Run: headless pygame with SDL's dummy video driver; simulated clock (each Clock.tick advances the game by its frame time, no real sleeping); random seed 0; keys injected as events and as key.get_pressed() state; mouse plan: one left click at the window centre at the start of phase 2, then a move to the lower-right quarter at the start of phase 3; restart key SPACE tapped at the start of phases 3 and 4.
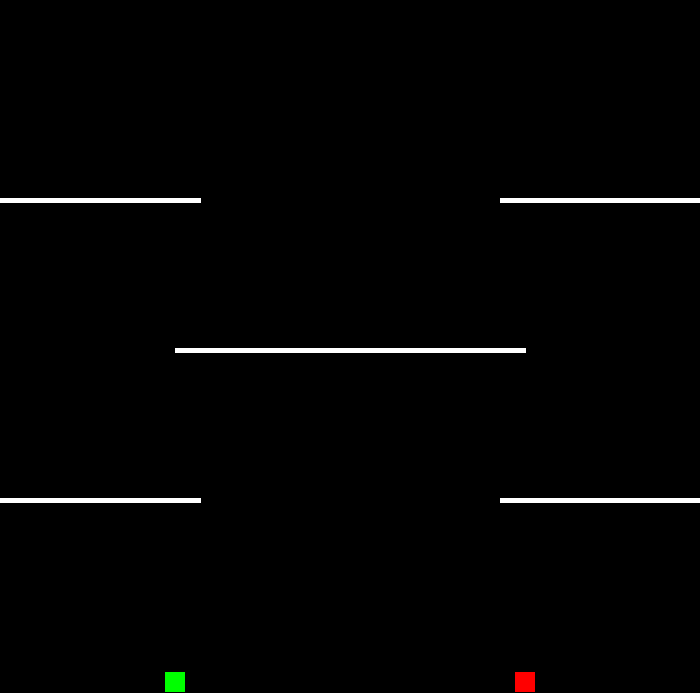
Frame 1 of 4 · flips 1–60 · no input
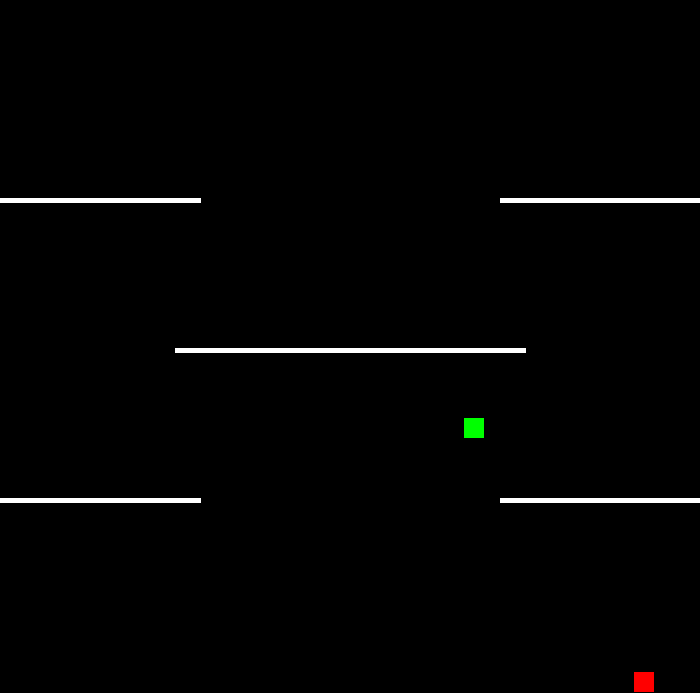
Frame 2 of 4 · flips 61–180 · clicked the window centre · tapped SPACE, RETURN · held RIGHT (→), D
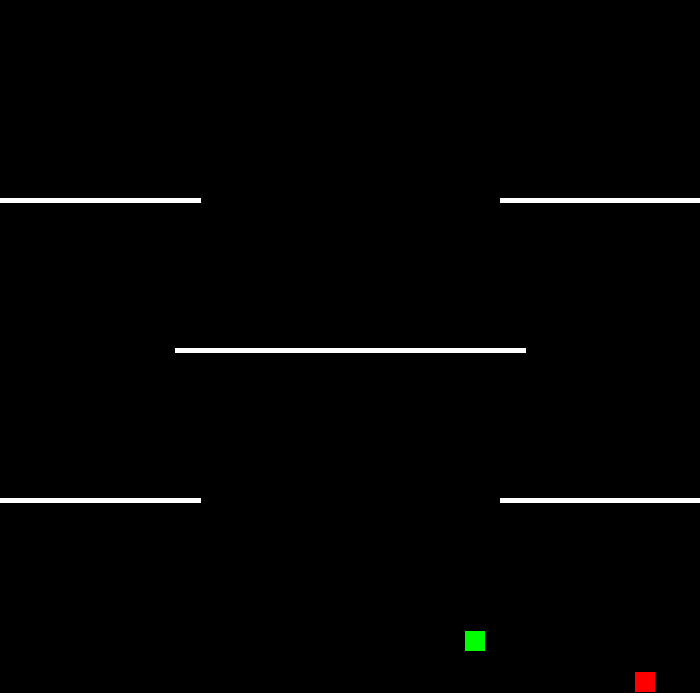
Frame 3 of 4 · flips 181–300 · moved the mouse to the lower-right quarter · tapped SPACE · held DOWN (↓), S
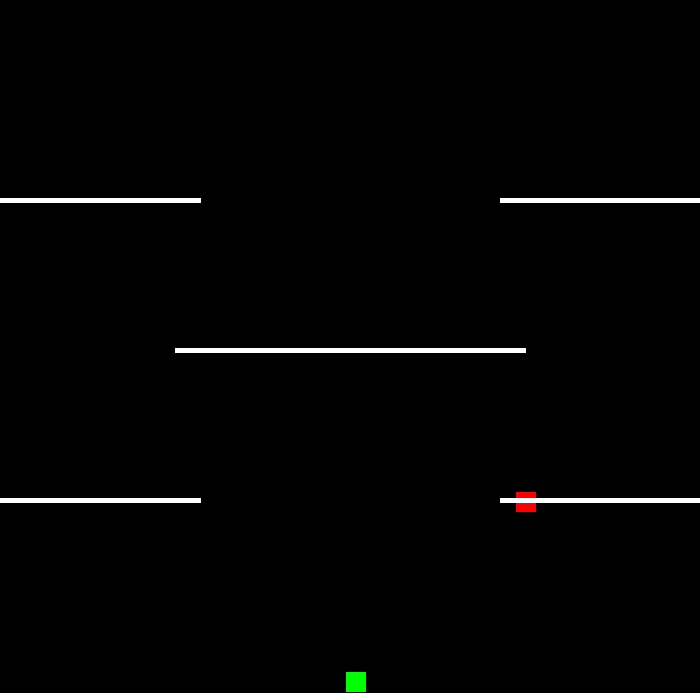
Frame 4 of 4 · flips 301–420 · tapped SPACE · held LEFT (←), A, UP (↑), W

The pygame program that drew these frames:

import sys

# init section
import pygame
import pygame.event as GAME_EVENTS
import pygame.locals as GAME_GLOBALS

pygame.init()

# vars
windowWidth = 700
windowHeight = 700
window = pygame.display.set_mode((windowWidth, windowHeight))
pygame.display.set_caption('Pygame Keyboard!')

playerSize = 20
playerX = ((windowWidth / 4) * 3) - (playerSize / 2)
playerX2 = (windowWidth / 4) - (playerSize / 2)
playerY = (windowHeight - playerSize - 20)
playerY2 = (windowHeight - playerSize - 20)
playerVX = 1.0
playerVX2 = 1.0
playerVY = 0.0
playerVY2 = 0.0
jumpHeight = 2.1
moveSpeed = 1.0
gravity = 0.01

leftDown = False
aDown = False
rightDown = False
dDown = False
haveJumped = False
haveJumped2 = False

running = True
ready = False

redWins = 0
greenWins = 0

fps = 180

font_name = pygame.font.match_font('times')


# call this when players need to be reset
def reset():
    global playerX, playerX2, playerY, playerY2, playerVX, playerVX2, playerVY, playerVY2, gravity, leftDown, aDown, rightDown, dDown, haveJumped, haveJumped2, running, ready

    playerX = ((windowWidth / 4) * 3) - (playerSize / 2)
    playerX2 = (windowWidth / 4) - (playerSize / 2)
    playerY = (windowHeight - playerSize - 20)
    playerY2 = (windowHeight - playerSize - 20)
    playerVX = 1.0
    playerVX2 = 1.0
    playerVY = 0.0
    playerVY2 = 0.0
    gravity = 0.01

    leftDown = False
    aDown = False
    rightDown = False
    dDown = False
    haveJumped = False
    haveJumped2 = False

    running = True
    ready = False


# call this when you need to print text to your surface
def draw_text(surf, text, size, x=0, y=0, color=(255, 255, 255)):
    font = pygame.font.Font(font_name, size)
    text_surface = font.render(text, True, color)
    text_rect = text_surface.get_rect()
    text_rect.midtop = (x, y)
    surf.blit(text_surface, text_rect)


# pause function
def pause():
    ready = False
    draw_text(window, "PAUSED", 85, windowWidth//2, 300)
    draw_text(window, "Press Space To Continue", 40, windowWidth//2, 400)
    pygame.display.update()
    while not ready:
        for event in GAME_EVENTS.get():

            if event.type == pygame.KEYDOWN:

                if event.key == pygame.K_SPACE:
                    ready = True
                if event.key == pygame.K_ESCAPE:
                    quit_game()
            if event.type == GAME_GLOBALS.QUIT:
                quit_game()
        pygame.time.delay(1)


# call this when someone wins
def win(color):
    global ready, greenWins, redWins
    if color == "RED":
        redWins += 1
    if color == "GREEN":
        greenWins += 1
    draw_text(window, "YOU WIN " + color, 85, windowWidth // 2, 300)
    draw_text(window, "Press Space To Play Again", 40, windowWidth // 2, 400)
    draw_text(window, str(greenWins) + "-" + str(redWins), 40, windowWidth // 2, 450)
    pygame.display.update()
    while not ready:
        for event in GAME_EVENTS.get():

            if event.type == pygame.KEYDOWN:

                if event.key == pygame.K_SPACE:
                    ready = True
                if event.key == pygame.K_ESCAPE:
                    quit_game()
            if event.type == GAME_GLOBALS.QUIT:
                quit_game()
        pygame.time.delay(1)
    reset()


def gravity_green():
    global playerY2, playerVY2, playerY, playerVY, haveJumped2, haveJumped, playerX, playerX2, playerSize
    if playerY2 > 0:
        playerY2 -= playerVY2
    else:
        playerY2 += 1
    if playerY2 + 20 > playerY and not (
            playerX2 + playerSize < playerX or playerX2 > playerX + playerSize) and not haveJumped and haveJumped2 and playerY2 < playerY:
        win("GREEN")
    elif window.get_at((int(playerX2), int(playerY2 + 21))) == (255, 255, 255):
        playerY2 = round(playerY2, 0)
        playerVY2 = 0.0
        haveJumped2 = False
    else:
        playerVY2 -= gravity


def gravity_red():
    global playerY2, playerVY2, playerY, playerVY, haveJumped2, haveJumped, playerX, playerX2, playerSize
    if playerY > 0:
        playerY -= playerVY
    else:
        playerY += 1
    if playerY + 20 > playerY2 and not (
            playerX + playerSize < playerX2 or playerX > playerX2 + playerSize) and not haveJumped2 and haveJumped and playerY < playerY2:
        win("RED")
    elif window.get_at((int(playerX + 10), int(playerY + 21))) == (255, 255, 255):
        playerY = round(playerY, 0)
        playerVY = 0.0
        haveJumped = False
    else:
        playerVY -= gravity


# calculates movement(needs to be called often)
def move():
    global playerX, playerX2, playerY, playerY2, playerVX, playerVX2, playerVY, playerVY2, haveJumped, haveJumped2, gravity
    if leftDown:
        playerVX = -moveSpeed
        if playerX > 0 and (playerX > playerX2 + playerSize or playerX + playerSize < playerX2):
            playerX += playerVX
        elif playerX > 0 and playerY + playerSize < playerY2:
            playerX += playerVX

    if aDown:
        playerVX2 = -moveSpeed
        if playerX2 > 0 and (playerX2 > playerX + playerSize or playerX2 + playerSize < playerX):
            playerX2 += playerVX2
        elif playerX2 > 0 and playerY2 + playerSize < playerY:
            playerX2 += playerVX2

    if rightDown:
        playerVX = moveSpeed
        if playerX + playerSize < windowWidth and (playerX + playerSize < playerX2 or playerX > playerX2 + playerSize):
            playerX += playerVX
        elif playerX + playerSize < windowWidth and playerY + playerSize < playerY2:
            playerX += playerVX

    if dDown:
        playerVX2 = moveSpeed
        if playerX2 + playerSize < windowWidth and (playerX2 + playerSize < playerX or playerX2 > playerX + playerSize):
            playerX2 += playerVX2
        elif playerX2 + playerSize < windowWidth and playerY2 + playerSize < playerY:
            playerX2 += playerVX2

    gravity_red()
    gravity_green()


# call whenever you are closing the pygame window
def quit_game():
    pygame.quit()
    sys.exit()


# event loop(calls other functions)
clock = pygame.time.Clock()
while running:
    window.fill((0, 0, 0))
    pygame.draw.rect(window, (255, 0, 0),
                     (playerX, playerY, playerSize, playerSize))

    pygame.draw.rect(window, (0, 255, 0),
                     (playerX2, playerY2, playerSize, playerSize))

    pygame.draw.line(window, (255, 255, 255), (0, 500), (200, 500), 5)
    pygame.draw.line(window, (255, 255, 255), (0, 700), (windowWidth, 700), 15)
    pygame.draw.line(window, (255, 255, 255), (windowWidth, 500), (windowWidth - 200, 500), 5)
    pygame.draw.line(window, (255, 255, 255), (windowWidth / 4, 350), (windowWidth / 4 * 3, 350), 5)
    pygame.draw.line(window, (255, 255, 255), (0, 200), (200, 200), 5)
    pygame.draw.line(window, (255, 255, 255), (windowWidth, 200), (windowWidth - 200, 200), 5)
    for event in GAME_EVENTS.get():

        if event.type == pygame.KEYDOWN:

            if event.key == pygame.K_LEFT:
                leftDown = True
            if event.key == pygame.K_RIGHT:
                rightDown = True
            if event.key == pygame.K_UP:
                if not haveJumped:
                    haveJumped = True
                    playerVY += jumpHeight

            if event.key == pygame.K_a:
                aDown = True
            if event.key == pygame.K_d:
                dDown = True
            if event.key == pygame.K_w:
                if not haveJumped2:
                    haveJumped2 = True
                    playerVY2 += jumpHeight

            if event.key == pygame.K_ESCAPE:
                quit_game()
            if event.key == pygame.K_f:
                gravity -= 0.001
                gravity = round(gravity, 3)
                print(gravity)
            if event.key == pygame.K_h:
                gravity += 0.001
                gravity = round(gravity, 3)
                print(gravity)

            if event.key == pygame.K_q:
                fps -= 5
                print(fps)
            if event.key == pygame.K_e:
                fps += 5
                print(fps)
            if event.key == pygame.K_r:
                reset()
                greenWins = 0
                redWins = 0
            if event.key == pygame.K_k:
                jumpHeight -= 0.1
            if event.key == pygame.K_l:
                jumpHeight += 0.1
            if event.key == pygame.K_p:
                pause()

        if event.type == pygame.KEYUP:

            if event.key == pygame.K_LEFT:
                leftDown = False
                playerVX = moveSpeed
            if event.key == pygame.K_RIGHT:
                rightDown = False
                playerVX = moveSpeed

            if event.key == pygame.K_a:
                aDown = False
                playerVX2 = moveSpeed
            if event.key == pygame.K_d:
                dDown = False
                playerVX2 = moveSpeed

        if event.type == GAME_GLOBALS.QUIT:
            quit_game()

    move()

    if pygame.mouse.get_pressed()[2]:
        playerX = pygame.mouse.get_pos()[0]
        playerY = pygame.mouse.get_pos()[1]
    if pygame.mouse.get_pressed()[0]:
        playerX2 = pygame.mouse.get_pos()[0]
        playerY2 = pygame.mouse.get_pos()[1]

    pygame.display.update()

    clock.tick(fps)
